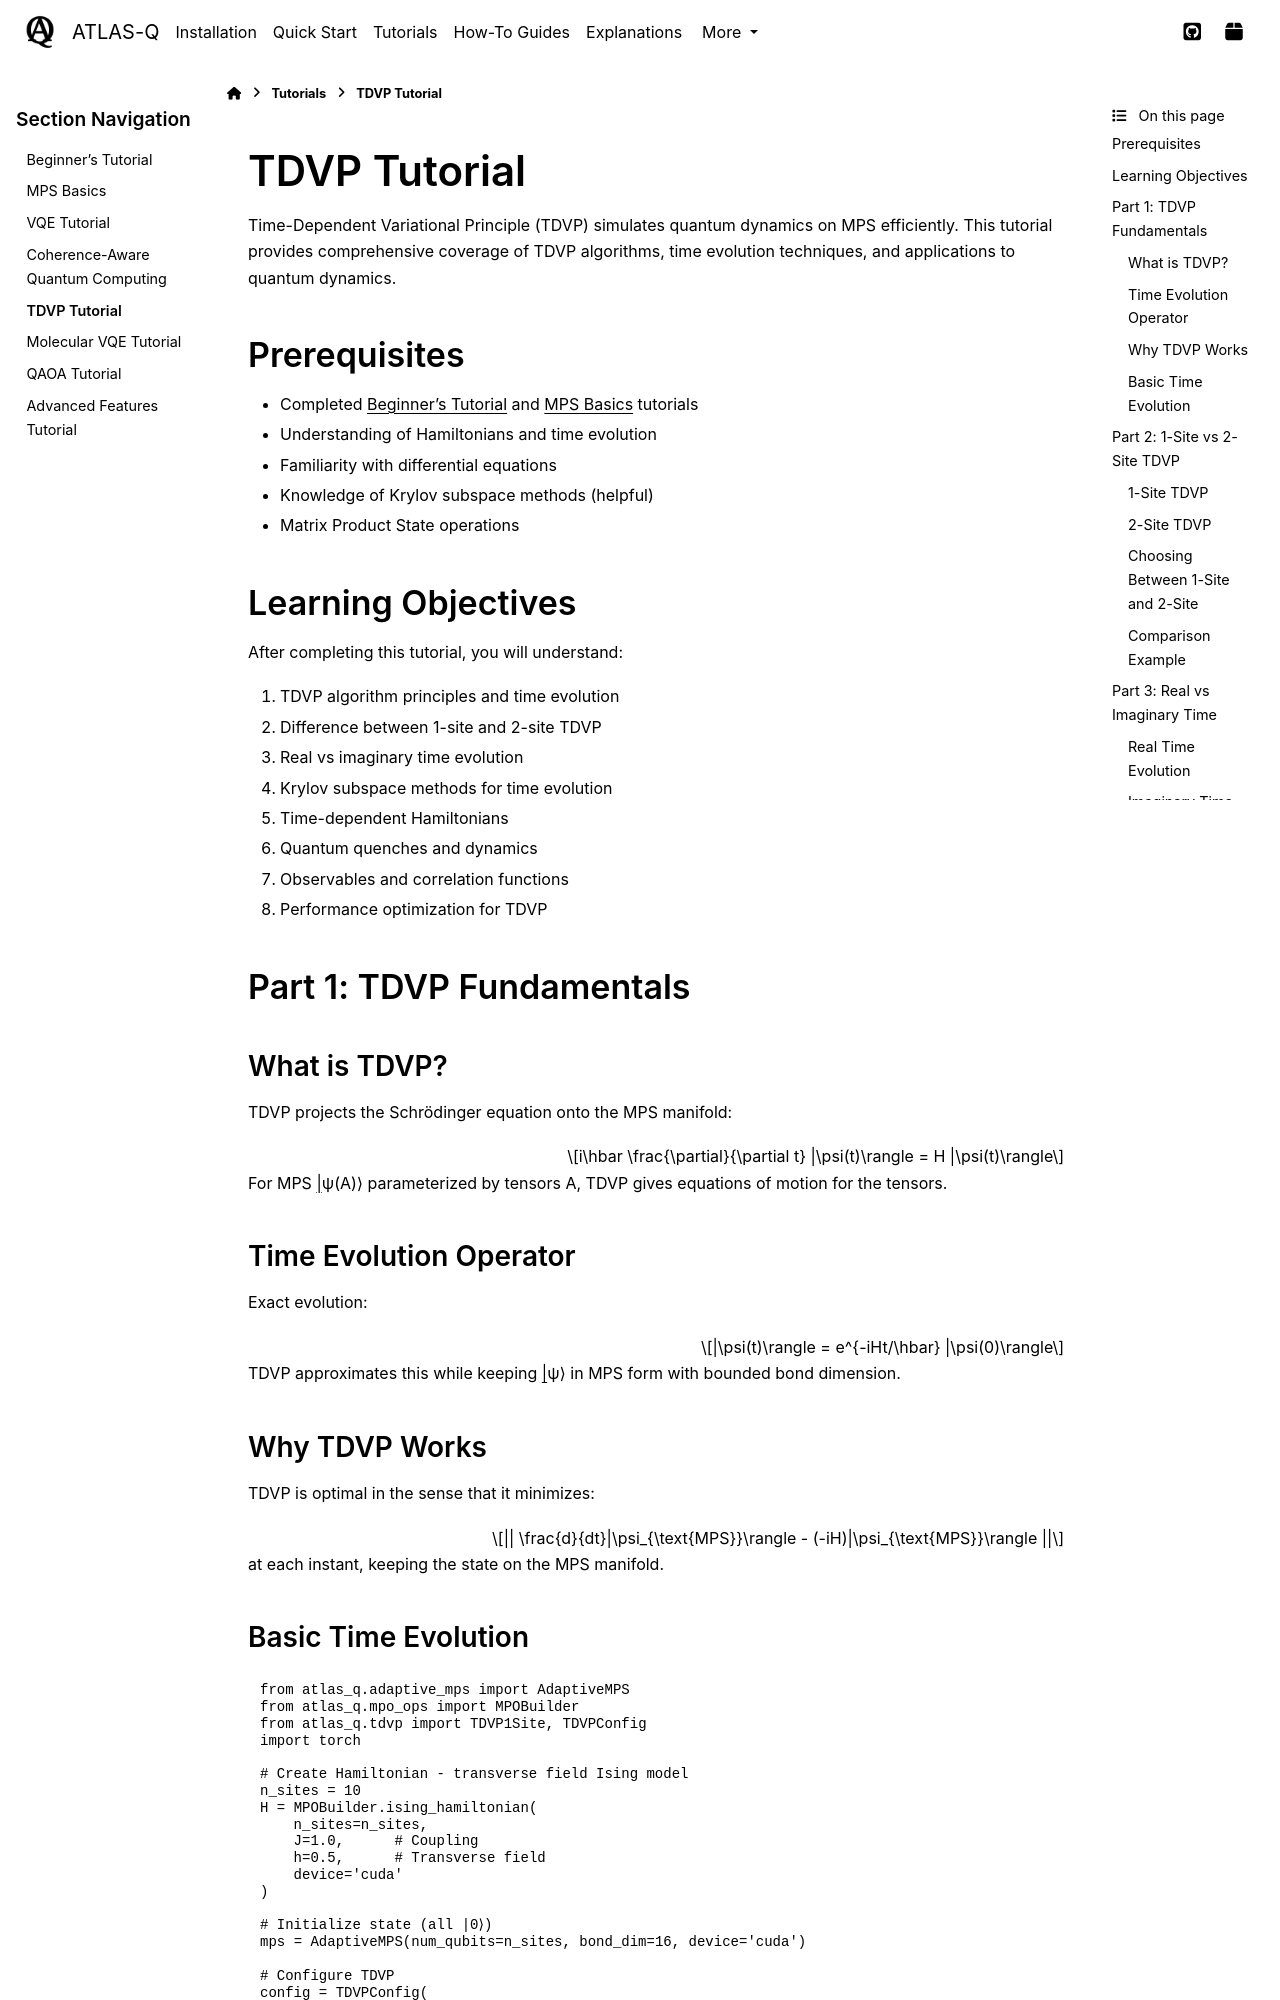

repository: followthesapper/ATLAS-Q · page: user_guide/tutorials/tdvp_tutorial.html · generator: sphinx

TDVP Tutorial
==============

Time-Dependent Variational Principle (TDVP) simulates quantum dynamics on MPS efficiently. This tutorial provides comprehensive coverage of TDVP algorithms, time evolution techniques, and applications to quantum dynamics.

Prerequisites
-------------

- Completed :doc:`beginners` and :doc:`mps_basics` tutorials
- Understanding of Hamiltonians and time evolution
- Familiarity with differential equations
- Knowledge of Krylov subspace methods (helpful)
- Matrix Product State operations

Learning Objectives
-------------------

After completing this tutorial, you will understand:

1. TDVP algorithm principles and time evolution
2. Difference between 1-site and 2-site TDVP
3. Real vs imaginary time evolution
4. Krylov subspace methods for time evolution
5. Time-dependent Hamiltonians
6. Quantum quenches and dynamics
7. Observables and correlation functions
8. Performance optimization for TDVP

Part 1: TDVP Fundamentals
--------------------------

What is TDVP?
^^^^^^^^^^^^^

TDVP projects the Schrödinger equation onto the MPS manifold:

.. math::

   i\hbar \frac{\partial}{\partial t} |\psi(t)\rangle = H |\psi(t)\rangle

For MPS |ψ(A)⟩ parameterized by tensors A, TDVP gives equations of motion for the tensors.

Time Evolution Operator
^^^^^^^^^^^^^^^^^^^^^^^

Exact evolution:

.. math::

   |\psi(t)\rangle = e^{-iHt/\hbar} |\psi(0)\rangle

TDVP approximates this while keeping |ψ⟩ in MPS form with bounded bond dimension.

Why TDVP Works
^^^^^^^^^^^^^^

TDVP is optimal in the sense that it minimizes:

.. math::

   || \frac{d}{dt}|\psi_{\text{MPS}}\rangle - (-iH)|\psi_{\text{MPS}}\rangle ||

at each instant, keeping the state on the MPS manifold.
